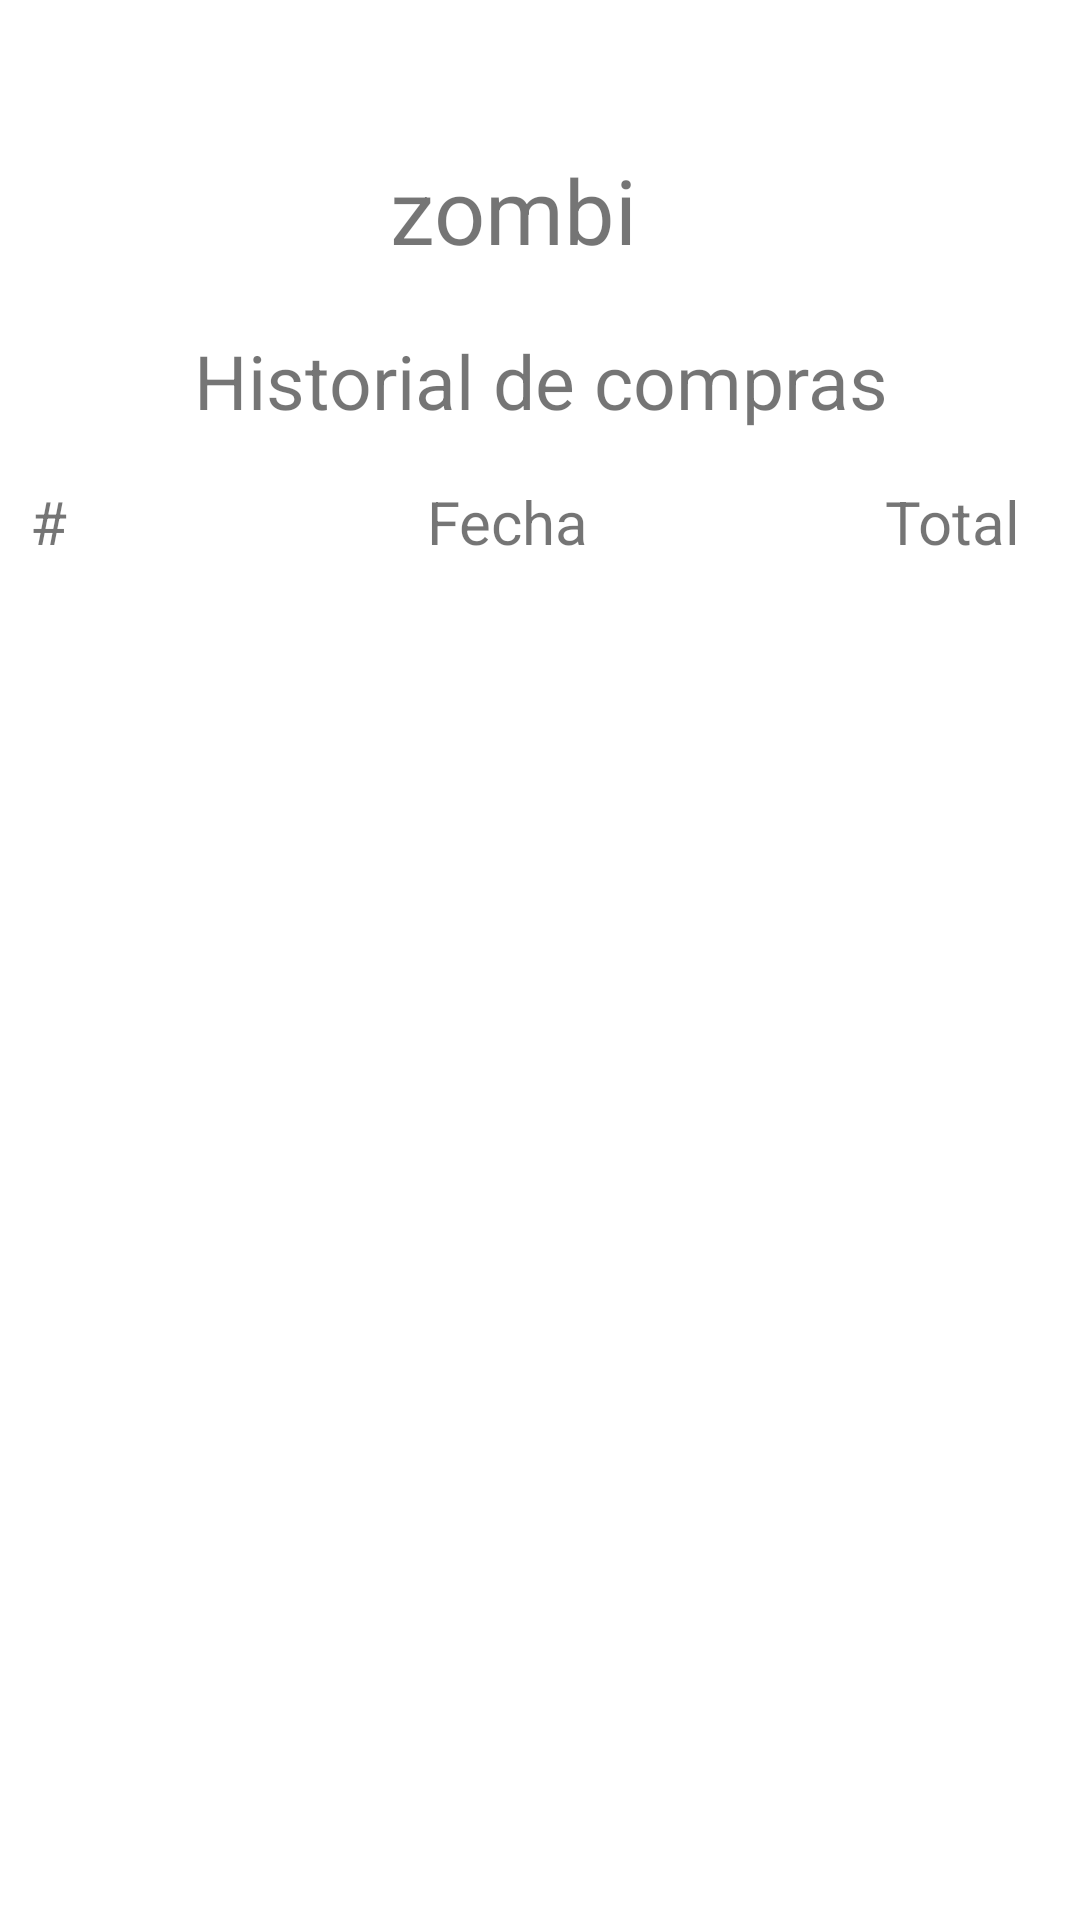

Layout XML and referenced resources for this Android screen:
<!-- AndroidManifest.xml: application theme Theme.ArceShopping -->
<!-- res/layout/activity_purchase_history.xml -->
<?xml version="1.0" encoding="utf-8"?>
<androidx.constraintlayout.widget.ConstraintLayout xmlns:android="http://schemas.android.com/apk/res/android"
    xmlns:app="http://schemas.android.com/apk/res-auto"
    xmlns:tools="http://schemas.android.com/tools"
    android:layout_width="match_parent"
    android:layout_height="match_parent"
    tools:context=".PurchaseHistoryActivity">
    <LinearLayout
        android:layout_marginTop="20dp"
        android:id="@+id/user_info"
        android:layout_width="match_parent"
        android:layout_height="wrap_content"
        app:layout_constraintEnd_toEndOf="parent"
        app:layout_constraintStart_toStartOf="parent"
        app:layout_constraintTop_toTopOf="parent"
        app:layout_constraintBottom_toTopOf="@+id/title">
        <ImageView
            android:id="@+id/user_pic"
            android:layout_width="70dp"
            android:layout_height="70dp"
            android:src="@drawable/generic_user_icon"
            android:layout_gravity="start"
            android:layout_marginStart="30dp"
            />

        <TextView
            android:id="@+id/user_name"
            android:layout_width="match_parent"
            android:layout_height="wrap_content"
            android:text="zombi"
            android:layout_marginTop="15dp"
            android:layout_marginStart="30dp"
            android:textSize="30sp"
            android:layout_gravity="center"
            />

    </LinearLayout>

    <TextView
        android:id="@+id/title"
        android:layout_width="match_parent"
        android:layout_height="wrap_content"
        app:layout_constraintTop_toBottomOf="@id/user_info"
        app:layout_constraintEnd_toEndOf="parent"
        android:textSize="25sp"
        android:paddingTop="20dp"
        android:paddingBottom="50dp"
        android:gravity="center"
        android:text="@string/purchase_history_title"/>

    <LinearLayout
        android:layout_width="match_parent"
        android:layout_height="wrap_content"
        app:layout_constraintTop_toBottomOf="@id/title"
        app:layout_constraintBottom_toTopOf="@id/history_view"
android:paddingBottom="40dp"

        >
        <TextView
            android:layout_width="wrap_content"
            android:layout_height="wrap_content"
            android:textSize="20sp"
            android:layout_marginStart="10dp"
            android:layout_marginEnd="20dp"
            android:layout_weight="0"
            android:text="@string/index"/>
        <TextView
            android:layout_width="wrap_content"
            android:layout_height="wrap_content"
            android:textSize="20sp"
            android:layout_marginStart="100dp"
            android:layout_weight="1"
            android:text="@string/date"/>

        <TextView
            android:layout_width="wrap_content"
            android:layout_height="wrap_content"
            android:textSize="20sp"
            android:gravity="end"
            android:layout_weight="1"
            android:layout_marginEnd="20dp"
            android:text="@string/purchase_total"/>

    </LinearLayout>

    <androidx.recyclerview.widget.RecyclerView
        android:id="@+id/history_view"
        android:layout_width="match_parent"
        android:layout_height="wrap_content"
        app:layout_constraintTop_toBottomOf="@id/title"
        app:layout_constraintStart_toStartOf="parent"
        android:paddingBottom="200dp"
        android:scrollbars="vertical"
        />

</androidx.constraintlayout.widget.ConstraintLayout>
<!-- resources referenced by this layout -->
<resources>
  <string name="date">Fecha</string>
  <string name="index">#</string>
  <string name="purchase_history_title">Historial de compras</string>
  <string name="purchase_total">Total</string>
  <style name="Theme.ArceShopping" parent="Theme.MaterialComponents.DayNight.DarkActionBar">
          
          <item name="colorPrimary">@color/arce_blue</item>
          <item name="colorPrimaryVariant">@color/arce_blue</item>
          <item name="colorOnPrimary">@color/white</item>
          
          <item name="colorSecondary">@color/teal_200</item>
          <item name="colorSecondaryVariant">@color/teal_700</item>
          <item name="colorOnSecondary">@color/black</item>
          
          <item name="android:statusBarColor" tools:targetApi="l">?attr/colorPrimaryVariant</item>
          
      </style>
  <color name="arce_blue">#083AB0</color>
  <color name="white">#FFFFFFFF</color>
  <color name="teal_200">#FF03DAC5</color>
  <color name="teal_700">#FF018786</color>
  <color name="black">#FF000000</color>
</resources>
